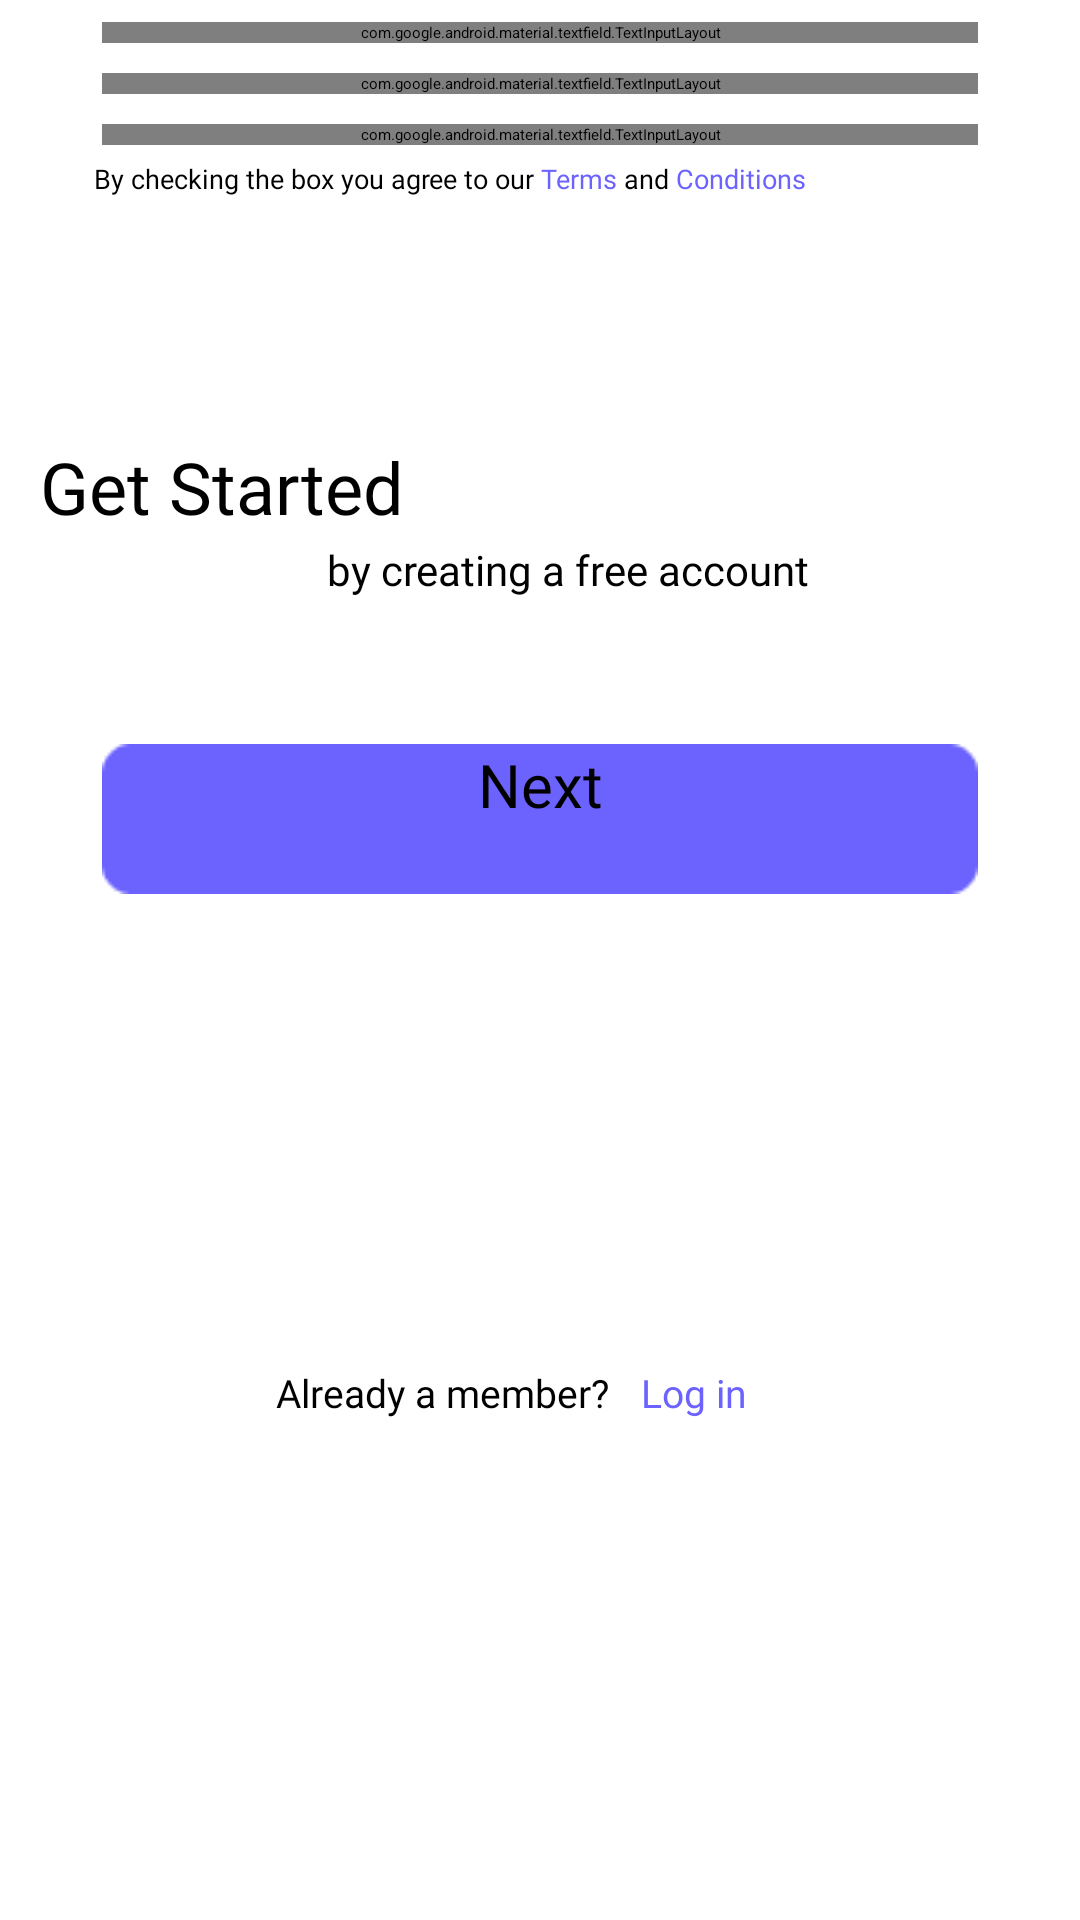

Reconstruct the res/layout file that produces this screen, plus the resources it refers to.
<!-- AndroidManifest.xml: application theme Theme.MyApplication -->
<!-- res/layout/registration_activity.xml -->
<?xml version="1.0" encoding="utf-8"?>
<androidx.constraintlayout.widget.ConstraintLayout xmlns:android="http://schemas.android.com/apk/res/android"
    xmlns:app="http://schemas.android.com/apk/res-auto"
    xmlns:tools="http://schemas.android.com/tools"
    android:id="@+id/main"
    android:layout_width="match_parent"
    android:layout_height="match_parent"
    tools:context=".MainActivity">

    <ImageView
        android:id="@+id/welcome_image"
        android:contentDescription="@string/welcome_image_description"
        android:layout_width="wrap_content"
        android:layout_height="wrap_content"
        android:layout_marginTop="10dp"
        android:layout_marginStart="74dp"
        android:src="@drawable/welcome_image"
        app:layout_constraintTop_toTopOf="parent"
        app:layout_constraintStart_toStartOf="parent" />

    <TextView
        android:id="@+id/welcome_text_view"
        android:layout_width="wrap_content"
        android:layout_height="wrap_content"
        android:text="@string/get_started"
        android:textSize="24sp"
        android:fontFamily="@font/montserrat_medium"
        app:layout_constraintTop_toTopOf="@id/welcome_image"
        app:layout_constraintStart_toStartOf="@id/welcome_image"
        app:layout_constraintEnd_toEndOf="@id/welcome_image"
        android:layout_marginTop="136dp"
        android:layout_marginStart="50dp"
        android:layout_marginEnd="110dp" />

    <TextView
        android:id="@+id/access_text_view"
        android:layout_width="wrap_content"
        android:layout_height="wrap_content"
        android:fontFamily="@font/montserrat_regular"
        android:text="@string/by_creating_a_free_account"
        android:textSize="14sp"
        android:layout_marginTop="2dp"
        android:layout_marginStart="35dp"
        app:layout_constraintTop_toBottomOf="@id/welcome_text_view"
        app:layout_constraintStart_toStartOf="@id/welcome_image" />

    
    
    
    
    
    
    
    
    
    
    
    
    
    
    
    

    <com.google.android.material.textfield.TextInputLayout
        android:id="@+id/full_name_edit_text"
        android:layout_width="match_parent"
        android:layout_height="wrap_content"
        android:hint="@string/full_name"
        app:layout_constraintTop_toBottomOf="@id/welcome_image"
        app:layout_constraintStart_toStartOf="parent"
        app:layout_constraintEnd_toEndOf="parent"
        android:layout_marginTop="-20dp"
        android:layout_marginStart="34dp"
        android:layout_marginEnd="34dp"
        app:endIconMode="custom"
        app:endIconDrawable="@drawable/user">

        <com.google.android.material.textfield.TextInputEditText
            android:layout_width="match_parent"
            android:layout_height="65dp"
            android:fontFamily="@font/montserrat_regular"
            android:textSize="17sp" />

    </com.google.android.material.textfield.TextInputLayout>


    <com.google.android.material.textfield.TextInputLayout
        android:id="@+id/valid_email_edit_text"
        android:layout_width="0dp"
        android:layout_height="wrap_content"
        android:hint="@string/valid_email"
        app:layout_constraintTop_toBottomOf="@id/full_name_edit_text"
        app:layout_constraintStart_toStartOf="@id/full_name_edit_text"
        app:layout_constraintEnd_toEndOf="@id/full_name_edit_text"
        android:layout_marginTop="10dp"
        app:endIconMode="custom"
        app:endIconDrawable="@drawable/mail">

        <com.google.android.material.textfield.TextInputEditText
            android:id="@+id/email_text"
            android:layout_width="match_parent"
            android:layout_height="wrap_content"
            android:fontFamily="@font/montserrat_regular"
            android:inputType="text"
            android:textSize="17sp"
            />

    </com.google.android.material.textfield.TextInputLayout>

    <com.google.android.material.textfield.TextInputLayout
        android:id="@+id/phone_edit_text"
        android:layout_width="0dp"
        android:layout_height="wrap_content"
        android:hint="@string/phone_number"
        app:layout_constraintTop_toBottomOf="@id/valid_email_edit_text"
        app:layout_constraintStart_toStartOf="@id/valid_email_edit_text"
        app:layout_constraintEnd_toEndOf="@id/valid_email_edit_text"
        android:layout_marginTop="10dp"
        app:endIconMode="custom"
        app:endIconDrawable="@drawable/smartphone">

        <com.google.android.material.textfield.TextInputEditText
            android:id="@+id/phone_text"
            android:layout_width="match_parent"
            android:layout_height="wrap_content"
            android:fontFamily="@font/montserrat_regular"
            android:inputType="phone"
            android:textSize="17sp"
            />

    </com.google.android.material.textfield.TextInputLayout>

    <com.google.android.material.textfield.TextInputLayout
        android:id="@+id/strong_password_edit_text"
        android:layout_width="0dp"
        android:layout_height="wrap_content"
        android:hint="@string/strong_password"
        app:layout_constraintTop_toBottomOf="@id/phone_edit_text"
        app:layout_constraintStart_toStartOf="@id/phone_edit_text"
        app:layout_constraintEnd_toEndOf="@id/phone_edit_text"
        android:layout_marginTop="10dp"
        app:endIconMode="custom"
        app:endIconDrawable="@drawable/lock">

        <com.google.android.material.textfield.TextInputEditText
            android:id="@+id/password_text"
            android:layout_width="match_parent"
            android:layout_height="wrap_content"
            android:fontFamily="@font/montserrat_regular"
            android:inputType="textPassword"
            android:textSize="17sp"
            />

    </com.google.android.material.textfield.TextInputLayout>

    
    
    
    
    
    
    
    
    
    
    
    
    
    

    <CheckBox
        android:id="@+id/checkbox"
        android:layout_width="wrap_content"
        android:layout_height="wrap_content"
        android:fontFamily="@font/montserrat_medium"
        android:text="@string/agree_terms"
        android:textSize="9sp"
        app:layout_constraintTop_toBottomOf="@id/strong_password_edit_text"
        app:layout_constraintStart_toStartOf="@id/strong_password_edit_text"
        android:layout_marginTop="5dp"
        android:layout_marginStart="-3dp" />


    <Button
        android:id="@+id/nextButton"
        android:layout_width="0dp"
        android:layout_height="50dp"
        android:layout_marginBottom="5dp"
        android:layout_marginTop="30dp"
        android:background="@drawable/button_background"
        android:clickable="true"
        android:focusable="true"
        android:fontFamily="@font/montserrat_semi_bold"
        android:text="@string/next"
        android:textAlignment="center"
        android:textSize="20sp"
        app:layout_constraintBottom_toBottomOf="@id/new_member_text_view"
        app:layout_constraintEnd_toEndOf="@id/strong_password_edit_text"
        app:layout_constraintStart_toStartOf="@id/strong_password_edit_text"
        app:layout_constraintTop_toBottomOf="@+id/strong_password_edit_text" />

    <ImageView
        android:layout_width="wrap_content"
        android:layout_height="wrap_content"
        android:src="@drawable/greater_than"
        app:layout_constraintTop_toTopOf="@id/nextButton"
        app:layout_constraintBottom_toBottomOf="@id/nextButton"
        app:layout_constraintStart_toStartOf="@id/nextButton"
        app:layout_constraintEnd_toEndOf="@id/nextButton"
        android:layout_marginStart="175dp"
        android:layout_marginEnd="109dp"
        tools:ignore="ContentDescription" />


    <TextView
        android:id="@+id/new_member_text_view"
        android:layout_width="wrap_content"
        android:layout_height="wrap_content"
        android:layout_marginStart="77dp"
        android:layout_marginTop="10dp"
        android:layout_marginEnd="30sp"
        android:layout_marginBottom="20sp"
        android:fontFamily="@font/montserrat_medium"
        android:text="@string/already_a_member"
        android:textSize="13sp"
        app:layout_constraintBottom_toBottomOf="parent"
        app:layout_constraintEnd_toStartOf="@id/login_next_text_view"
        app:layout_constraintStart_toStartOf="@id/nextButton"
        app:layout_constraintTop_toBottomOf="@id/nextButton" />

    <TextView
        android:id="@+id/login_next_text_view"
        android:layout_width="wrap_content"
        android:layout_height="wrap_content"
        android:layout_marginTop="10dp"
        android:layout_marginEnd="77dp"
        android:layout_marginBottom="20sp"
        android:fontFamily="@font/montserrat_bold"
        android:text="@string/log_in"
        android:textColor="@color/buttonBackgroundColor"
        android:textSize="13sp"
        app:layout_constraintBottom_toBottomOf="parent"
        app:layout_constraintEnd_toEndOf="@id/nextButton"
        app:layout_constraintTop_toBottomOf="@id/nextButton" />
</androidx.constraintlayout.widget.ConstraintLayout>
<!-- resources referenced by this layout -->
<resources>
  <color name="buttonBackgroundColor">#6C63FF</color>
  <color name="editTextColor">#33C4C4C4</color>
  <!-- drawable button_background: png bitmap (drawable, 609 bytes) -->
  <string name="agree_terms">
          By checking the box you agree to our
          <font color="#6C63FF">Terms</font>
          and  <font color="#6C63FF">Conditions</font>
      </string>
  <string name="already_a_member">Already a member?</string>
  <string name="by_creating_a_free_account">by creating a free account</string>
  <string name="enter_your_mail">Enter your mail</string>
  <string name="full_name">Full Name</string>
  <string name="get_started">Get Started</string>
  <string name="log_in">Log in</string>
  <string name="next">Next</string>
  <string name="password">Password</string>
  <string name="phone_number">Phone number</string>
  <string name="strong_password">Strong password</string>
  <string name="valid_email">Valid email</string>
  <string name="welcome_image_description">Welcome image</string>
</resources>
